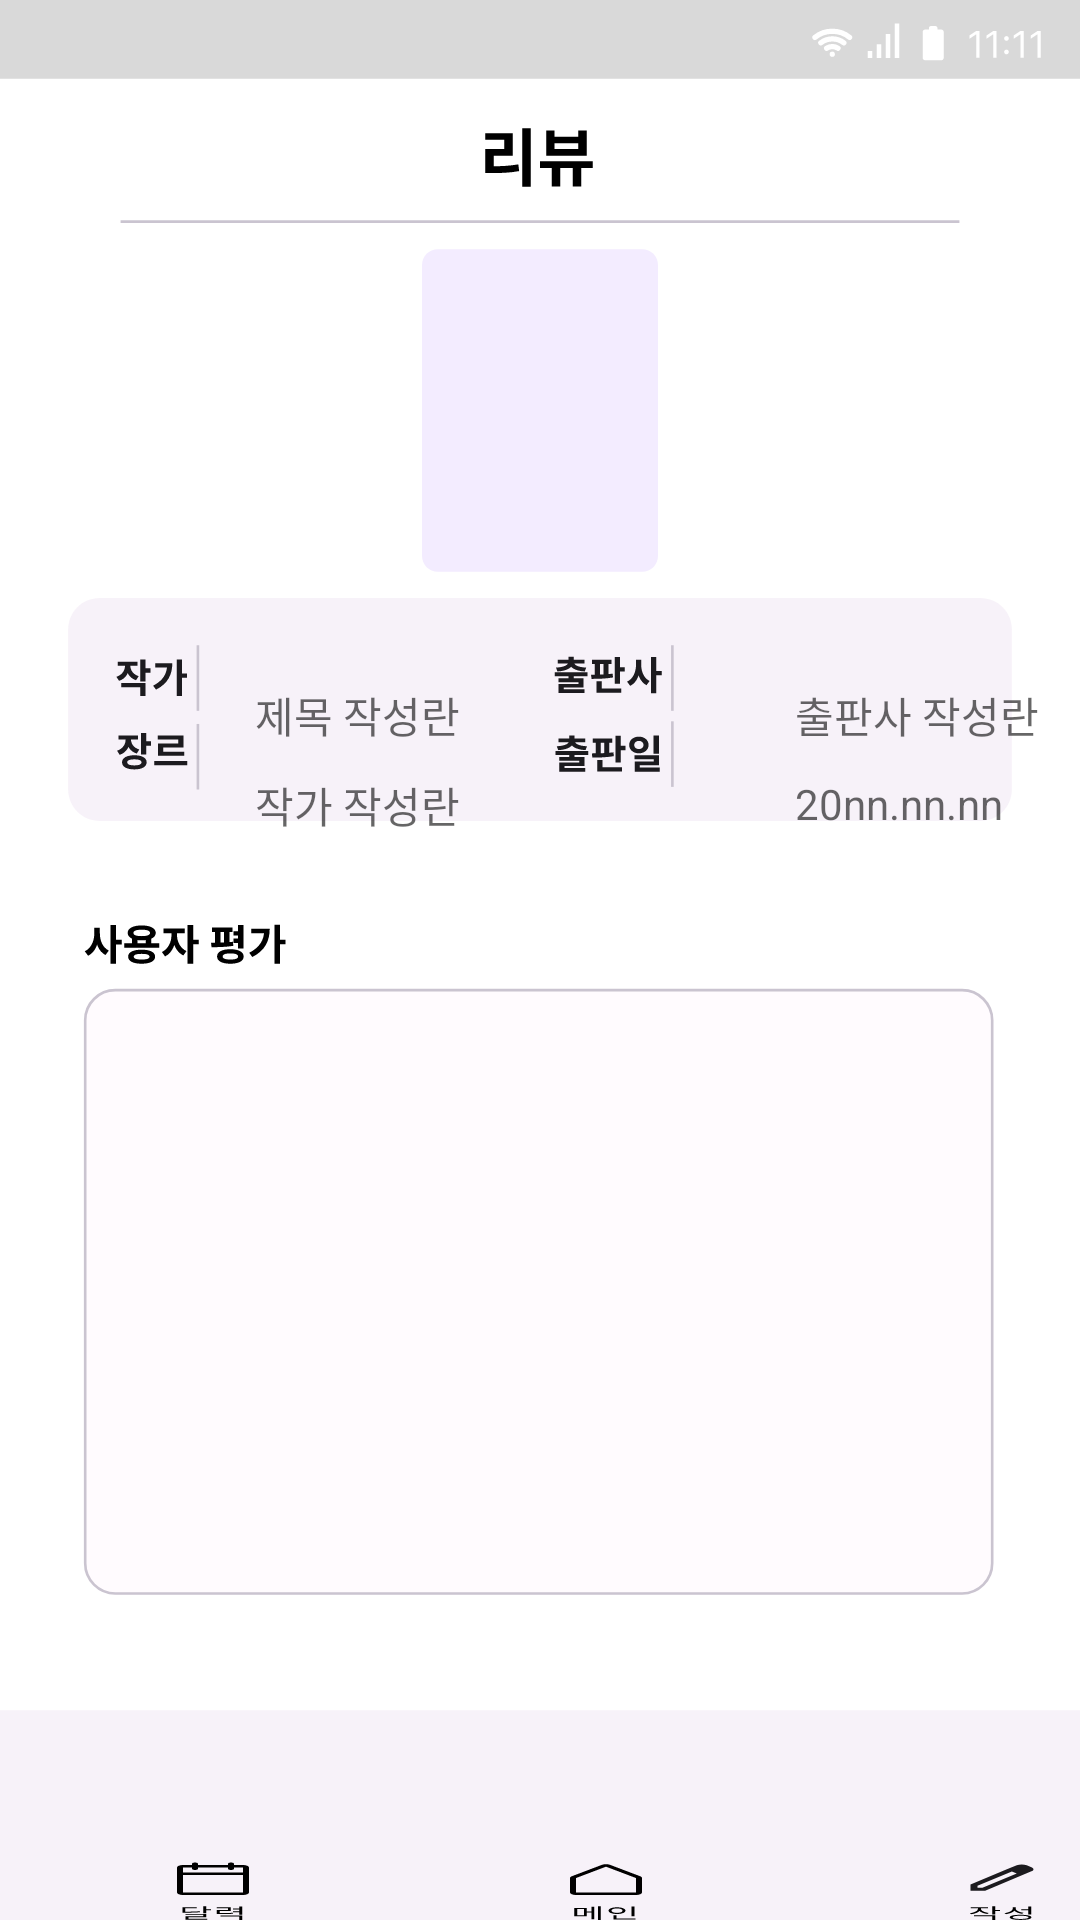

Layout XML and referenced resources for this Android screen:
<!-- AndroidManifest.xml: application theme Theme.GURU_Android_team30 -->
<!-- res/layout/activity_review_page_datail.xml -->
<?xml version="1.0" encoding="utf-8"?>
<RelativeLayout xmlns:android="http://schemas.android.com/apk/res/android"
    android:layout_width="match_parent"
    android:layout_height="match_parent"
    xmlns:app="http://schemas.android.com/apk/res-auto"
    android:background="@drawable/review_page_detail_nn">


    <View
        android:id="@+id/book_image"
        android:layout_width="90dp"
        android:layout_height="110dp"
        android:layout_centerHorizontal="true"
        android:layout_marginLeft="513dp"
        android:layout_marginTop="90dp"/>

    <TextView
        android:id="@+id/title"
        android:layout_width="104dp"
        android:layout_height="37dp"
        android:layout_marginLeft="85dp"
        android:layout_marginTop="220dp"
        android:background="@null"
        android:hint="제목 작성란"
        android:gravity="left|center"
        android:maxLines="1"
        android:textColor="@color/subhead_color"
        android:textSize="14sp" />

    <TextView
        android:id="@+id/publisher"
        android:layout_width="104dp"
        android:layout_height="37dp"
        android:layout_gravity="center_horizontal|center"
        android:layout_marginLeft="265dp"
        android:layout_marginTop="220dp"
        android:background="@null"
        android:gravity="left|center"
        android:hint="출판사 작성란"
        android:maxLines="1"
        android:textColor="@color/subhead_color"
        android:textSize="14sp" />


    <TextView
        android:id="@+id/writer"
        android:layout_width="104dp"
        android:layout_height="37dp"
        android:layout_alignParentEnd="false"
        android:layout_gravity="center_horizontal|center"
        android:layout_marginLeft="85dp"
        android:layout_marginTop="250dp"
        android:background="@null"
        android:gravity="left|center"
        android:hint="작가 작성란"
        android:maxLines="1"
        android:textColor="@color/subhead_color"
        android:textSize="14sp" />

    <TextView
        android:id="@+id/date_publishing"
        android:layout_width="99dp"
        android:layout_height="36dp"
        android:layout_gravity="center_horizontal|center"
        android:layout_marginLeft="265dp"
        android:layout_marginTop="250dp"
        android:gravity="left|center"
        android:hint="20nn.nn.nn"
        android:textColor="@color/subhead_color"
        android:textSize="14sp" />

    <RelativeLayout
        android:layout_width="347dp"
        android:layout_height="214dp"
        android:layout_alignParentLeft="true"
        android:layout_alignParentTop="true"
        android:layout_marginLeft="32dp"
        android:layout_marginTop="352dp">

        <RelativeLayout
            android:layout_width="wrap_content"
            android:layout_height="wrap_content"
            android:layout_marginTop="5dp"
            android:layout_marginLeft="5dp"
            android:layout_marginEnd="5dp">

        </RelativeLayout>

        <RelativeLayout
            android:layout_width="wrap_content"
            android:layout_height="wrap_content"
            android:layout_marginTop="5dp"
            android:layout_marginLeft="5dp"
            android:layout_marginEnd="5dp">

            <ScrollView
                android:layout_width="match_parent"
                android:layout_height="match_parent">

                <LinearLayout
                    android:orientation="vertical"
                    android:id="@+id/bookRecyclerView"
                    android:layout_width="match_parent"
                    android:layout_marginLeft="10dp"
                    android:layout_marginRight="10dp"
                    android:layout_height="525dp"
                    android:layout_alignParentStart="true"
                    android:layout_alignParentTop="true"
                    app:layout_constraintEnd_toEndOf="parent"
                    app:layout_constraintStart_toStartOf="parent"/>
            </ScrollView>


            








































































































        </RelativeLayout>

    </RelativeLayout>

    <ImageButton
        android:id="@+id/calender"
        android:layout_width="wrap_content"
        android:layout_height="wrap_content"
        android:layout_alignParentBottom="false"
        android:layout_marginLeft="55dp"
        android:layout_marginTop="620dp"
        android:layout_marginRight="-94dp"
        android:background="@drawable/calender_navi_button" />

    <ImageButton
        android:id="@+id/house"
        android:layout_width="wrap_content"
        android:layout_height="wrap_content"
        android:layout_alignParentBottom="false"
        android:layout_marginLeft="190dp"
        android:layout_marginTop="620dp"
        android:layout_marginRight="-94dp"
        android:background="@drawable/main_navi_button" />

    <ImageButton
        android:id="@+id/writing"
        android:layout_width="wrap_content"
        android:layout_height="wrap_content"
        android:layout_alignParentBottom="false"
        android:layout_marginLeft="320dp"
        android:layout_marginTop="620dp"
        android:layout_marginRight="-94dp"
        android:background="@drawable/writing_navi_button" />

</RelativeLayout>
<!-- resources referenced by this layout -->
<resources>
  <color name="subhead_color">#1C1B1F</color>
  <!-- drawable main_navi_button (drawable) -->
  <?xml version="1.0" encoding="utf-8"?>
  <vector xmlns:android="http://schemas.android.com/apk/res/android"
      android:width="28dp"
      android:height="48dp"
      android:viewportWidth="28"
      android:viewportHeight="48">
      <path
          android:strokeColor="#FF000000"
          android:strokeWidth="2"
          android:strokeLineCap="round"
          android:strokeLineJoin="round"
          android:pathData="M22.68 13.7l-10-9.09C12.49 4.44 12.25 4.35 12 4.35c-0.25 0-0.5 0.1-0.68 0.26l-10 9.09c-0.1 0.1-0.18 0.2-0.23 0.34C1.03 14.16 1 14.3 1 14.44V26c0 0.27 0.1 0.52 0.3 0.7C1.47 26.9 1.72 27 2 27h20c0.27 0 0.52-0.1 0.7-0.3 0.2-0.18 0.3-0.43 0.3-0.7V14.44c0-0.14-0.03-0.28-0.09-0.4-0.05-0.13-0.13-0.24-0.23-0.34v0Z"/>
      <path
          android:fillColor="#FF000000"
          android:pathData="M1.44 38.34v6.7h4.14v-6.7H1.44Zm3.2 0.79v5.11H2.39v-5.11h2.27Zm4.68-2.04v10.85h0.96V37.09H9.32Zm-4.24 4.08V42h2.5v-0.83h-2.5Zm2.09-3.85V47.4h0.95V37.32H7.17Zm13.31-0.22v7.92h1.01V37.1h-1Zm-5.96 9.78v0.82h7.3v-0.82h-7.3Zm0-2.68v2.96h0.98V44.2h-0.98Zm1.15-6.36c-1.62 0-2.83 1.1-2.83 2.68 0 1.56 1.21 2.68 2.83 2.68s2.82-1.12 2.82-2.68c0-1.57-1.2-2.68-2.82-2.68Zm0 0.87c1.06 0 1.86 0.74 1.86 1.81 0 1.06-0.8 1.8-1.86 1.8-1.05 0-1.86-0.74-1.86-1.8 0-1.07 0.8-1.81 1.86-1.81Z"/>
  </vector>
  <!-- drawable writing_navi_button (drawable) -->
  <?xml version="1.0" encoding="utf-8"?>
  <vector xmlns:android="http://schemas.android.com/apk/res/android"
      android:width="28dp"
      android:height="48dp"
      android:viewportWidth="28"
      android:viewportHeight="48">
      <path
          android:fillColor="#FF1C1B1F"
          android:fillType="evenOdd"
          android:pathData="M22.24 4.19l1.57 1.57c0.92 0.91 0.92 2.4 0 3.3L8.38 24.5H3.5v-4.88L15.63 7.48l3.3-3.3c0.91-0.9 2.4-0.9 3.3 0ZM5.84 22.17l1.64 0.07 11.45-11.47-1.64-1.65L5.83 20.58v1.59Z"/>
      <path
          android:fillColor="#FF000000"
          android:pathData="M5.97 38.2v0.88c0 1.55-1.08 2.94-2.72 3.52l0.53 0.78c1.81-0.65 3.01-2.3 3.01-4.3V38.2H5.97Zm0.18 0v0.87c0 1.87 1.16 3.47 2.94 4.09l0.52-0.78c-1.6-0.54-2.64-1.87-2.64-3.31V38.2H6.15Zm-2.59-0.36v0.82h5.8v-0.82h-5.8Zm7.17-0.75v6.53h1v-6.53h-1Zm0.72 2.85v0.83h1.88v-0.83h-1.88ZM4.68 44.2v0.83h6.05v2.92h1v-3.75H4.67Zm12.9-6.49v1.12c0 1.65-1.09 3.1-2.74 3.7l0.51 0.8c1.86-0.69 3.05-2.4 3.05-4.5V37.7h-0.83Zm0.17 0v1.08c0 1.97 1.17 3.56 2.92 4.22l0.54-0.78c-1.58-0.55-2.64-1.9-2.64-3.44V37.7h-0.82Zm5.02-0.61v6.42h1v-6.42h-1Zm-2.57 6.73c-2.24 0-3.62 0.76-3.62 2.05 0 1.3 1.38 2.04 3.62 2.04 2.23 0 3.61-0.74 3.61-2.04s-1.38-2.05-3.6-2.05Zm0 0.8c1.63 0 2.63 0.46 2.63 1.25 0 0.8-1 1.26-2.63 1.26s-2.63-0.47-2.63-1.26 1-1.26 2.63-1.26Zm0.22-5.24v0.83h2.57v-0.83h-2.57Z"/>
  </vector>
  <string name="header">평점</string>
  <style name="header">
          <item name="android:textSize">14sp</item>
          <item name="android:textColor">#000000</item>
      </style>
  <style name="Theme.GURU_Android_team30" parent="Theme.MaterialComponents.DayNight.DarkActionBar">
          
          <item name="colorPrimary">@color/purple_500</item>
          <item name="colorPrimaryVariant">@color/purple_700</item>
          <item name="colorOnPrimary">@color/white</item>
          
          <item name="colorSecondary">@color/teal_200</item>
          <item name="colorSecondaryVariant">@color/teal_700</item>
          <item name="colorOnSecondary">@color/black</item>
          
          <item name="android:statusBarColor">?attr/colorPrimaryVariant</item>
          
      </style>
  <color name="purple_500">#FF6200EE</color>
  <color name="purple_700">#FF3700B3</color>
  <color name="white">#FFFFFFFF</color>
  <color name="teal_200">#FF03DAC5</color>
  <color name="teal_700">#FF018786</color>
  <color name="black">#FF000000</color>
</resources>
